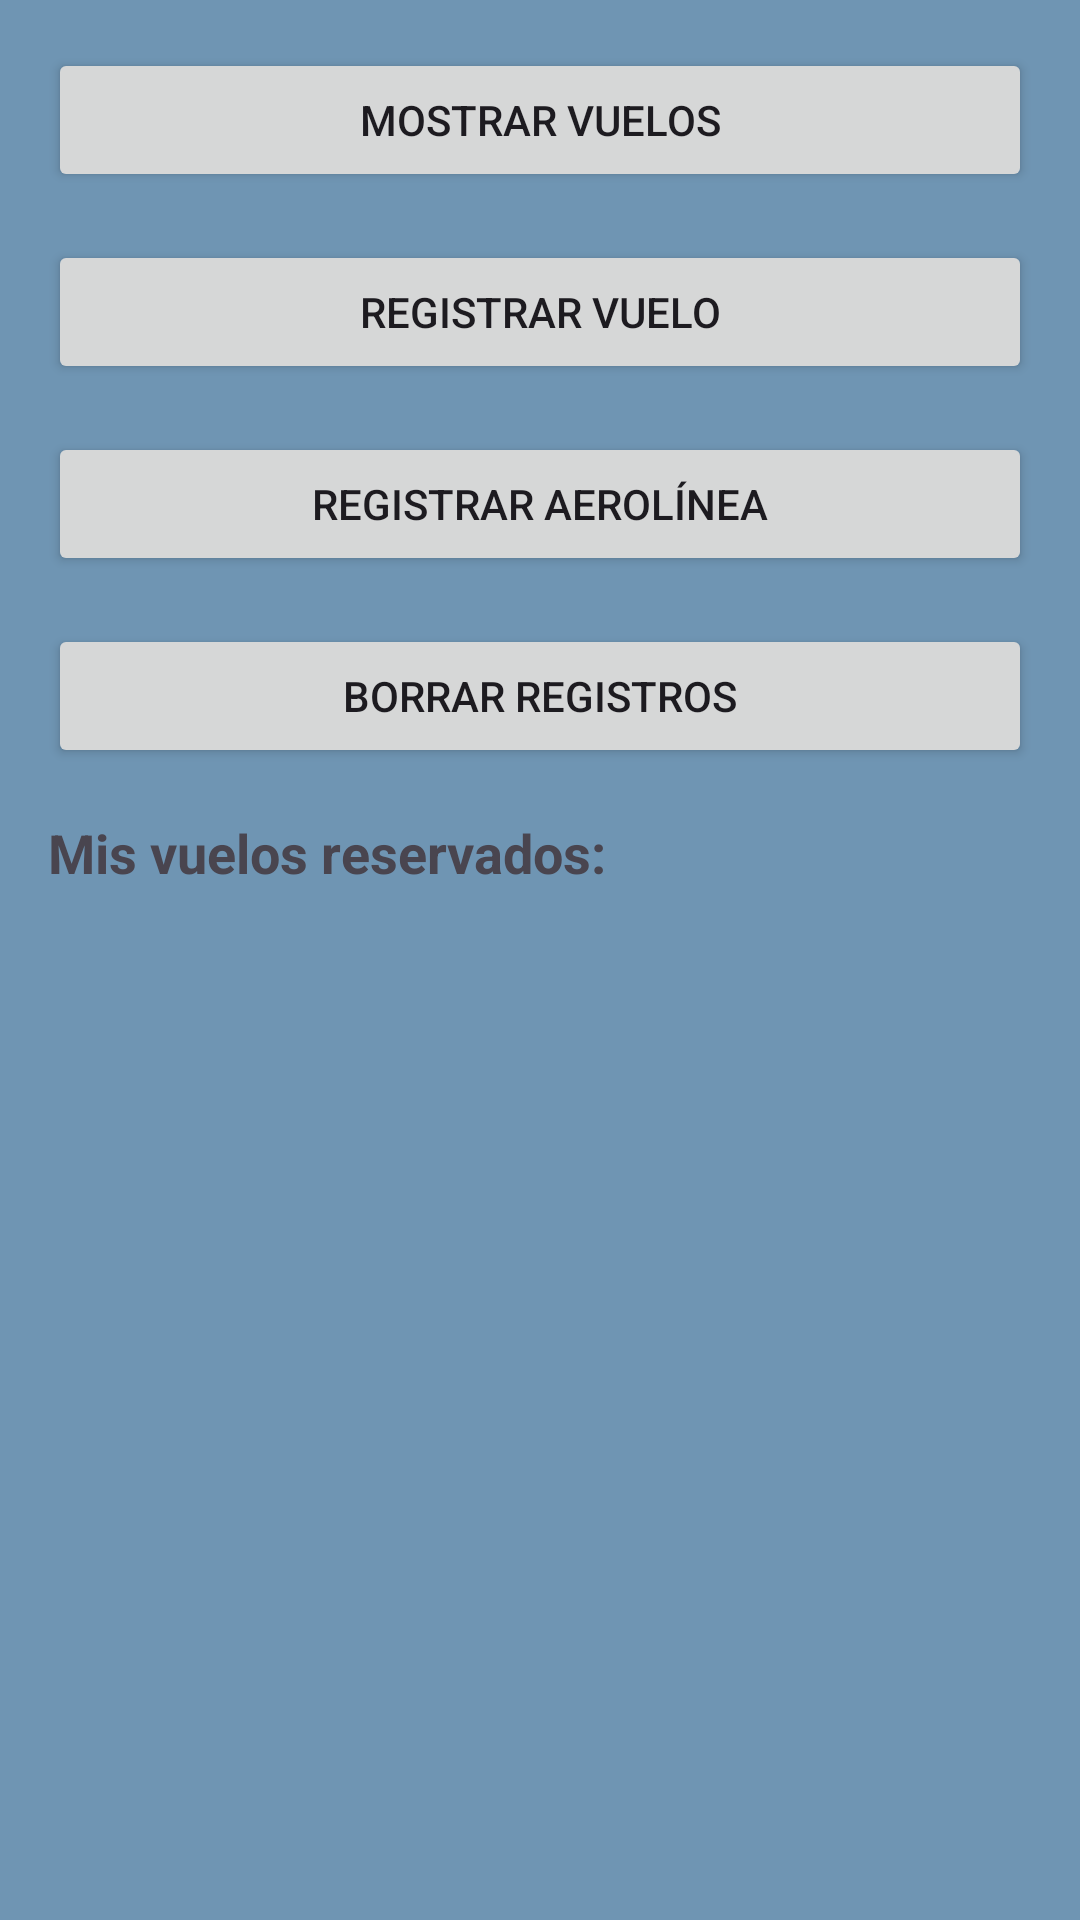

Layout XML and referenced resources for this Android screen:
<!-- AndroidManifest.xml: application theme Theme.Practica_4Almacenamiento -->
<!-- res/layout/activity_main.xml -->
<?xml version="1.0" encoding="utf-8"?>
<androidx.constraintlayout.widget.ConstraintLayout xmlns:android="http://schemas.android.com/apk/res/android"
    xmlns:app="http://schemas.android.com/apk/res-auto"
    xmlns:tools="http://schemas.android.com/tools"
    android:layout_width="match_parent"
    android:layout_height="match_parent"
    android:background="#6F95B3"
    tools:context=".MainActivity">

    <LinearLayout
        android:layout_width="match_parent"
        android:layout_height="match_parent"
        android:orientation="vertical"
        android:padding="16dp"
        tools:context=".MainActivity">

        <Button
            android:id="@+id/btnMostrarVuelos"
            android:layout_width="match_parent"
            android:layout_height="wrap_content"
            android:text="Mostrar Vuelos" />

        <Button
            android:id="@+id/btnRegistrarVuelo"
            android:layout_width="match_parent"
            android:layout_height="wrap_content"
            android:layout_marginTop="16dp"
            android:text="Registrar Vuelo" />

        <Button
            android:id="@+id/btnRegistrarAerolinea"
            android:layout_width="match_parent"
            android:layout_height="wrap_content"
            android:layout_marginTop="16dp"
            android:text="Registrar Aerolínea" />

        <Button
            android:id="@+id/btnBorrarRegistros"
            android:layout_width="match_parent"
            android:layout_height="wrap_content"
            android:layout_marginTop="16dp"
            android:text="Borrar Registros" />

        <TextView
            android:id="@+id/tvMisVuelosReservados"
            android:layout_width="match_parent"
            android:layout_height="wrap_content"
            android:paddingTop="16dp"
            android:paddingBottom="8dp"
            android:text="Mis vuelos reservados:"
            android:textSize="18sp"
            android:textStyle="bold" />

        <ListView
            android:id="@+id/listViewMisVuelos"
            android:layout_width="match_parent"
            android:layout_height="wrap_content" />

    </LinearLayout>
</androidx.constraintlayout.widget.ConstraintLayout>
<!-- resources referenced by this layout -->
<resources>
  <style name="Theme.Practica_4Almacenamiento" parent="Base.Theme.Practica_4Almacenamiento" />
  <style name="Base.Theme.Practica_4Almacenamiento" parent="Theme.Material3.DayNight.NoActionBar">
          
          
      </style>
</resources>
